The GitHub repository nurddeenIbra/cropland-mapping contains a labelled image folder "data" with 3 categories: building, cropland, uncultivated land. Examples follow, each with its label.

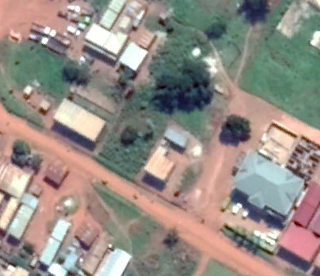
Label: building

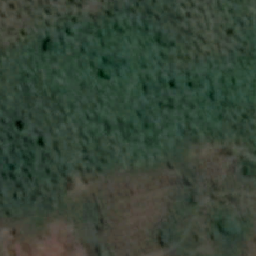
Label: cropland

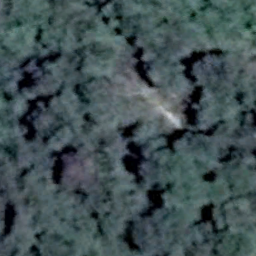
Label: uncultivated land

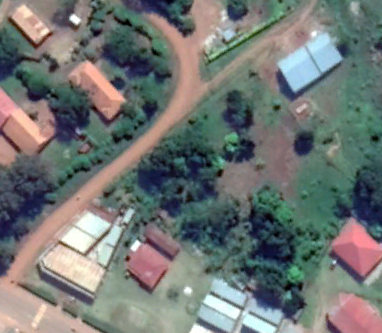
Label: building

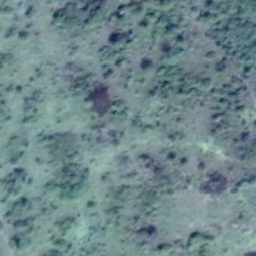
Label: uncultivated land

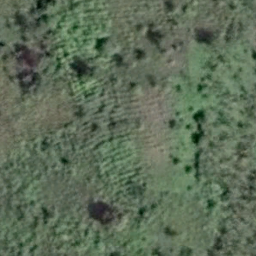
Label: cropland
